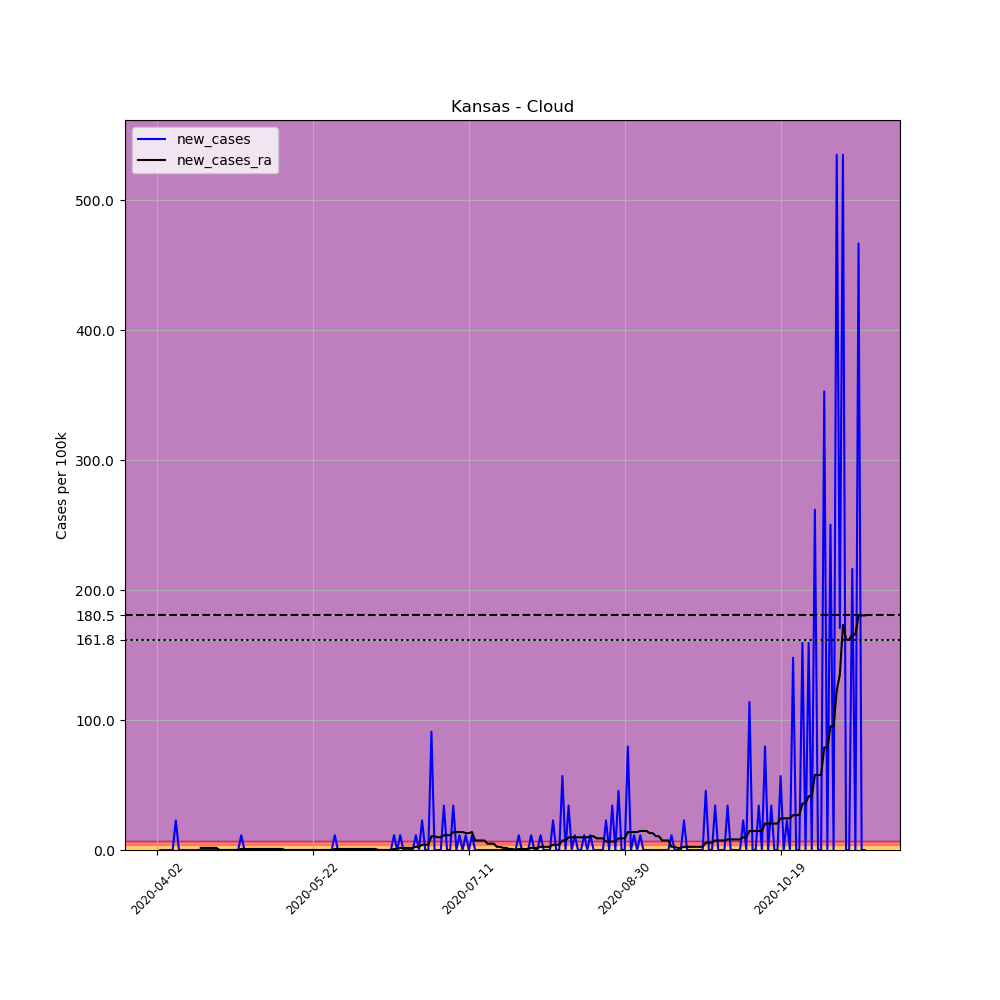

The data file committed next to this chart (first rows):
, date, county, state, fips, cases, deaths, COUNTY, STNAME, CTYNAME, POPESTIMATE2019, per_100k, new_cases, new_cases_ra
528422, 2020-04-02, Cloud, Kansas, 20029, 1, 0, 29, Kansas, Cloud, 8786, 11.38, , 
528423, 2020-04-03, Cloud, Kansas, 20029, 1, 0, 29, Kansas, Cloud, 8786, 11.38, 0.0, 
528424, 2020-04-04, Cloud, Kansas, 20029, 1, 0, 29, Kansas, Cloud, 8786, 11.38, 0.0, 
528425, 2020-04-05, Cloud, Kansas, 20029, 1, 0, 29, Kansas, Cloud, 8786, 11.38, 0.0, 
528426, 2020-04-06, Cloud, Kansas, 20029, 1, 0, 29, Kansas, Cloud, 8786, 11.38, 0.0, 
528427, 2020-04-07, Cloud, Kansas, 20029, 1, 0, 29, Kansas, Cloud, 8786, 11.38, 0.0, 
528428, 2020-04-08, Cloud, Kansas, 20029, 3, 0, 29, Kansas, Cloud, 8786, 34.15, 22.76, 
528429, 2020-04-09, Cloud, Kansas, 20029, 3, 0, 29, Kansas, Cloud, 8786, 34.15, 0.0, 
528430, 2020-04-10, Cloud, Kansas, 20029, 3, 0, 29, Kansas, Cloud, 8786, 34.15, 0.0, 
528431, 2020-04-11, Cloud, Kansas, 20029, 3, 0, 29, Kansas, Cloud, 8786, 34.15, 0.0, 
528432, 2020-04-12, Cloud, Kansas, 20029, 3, 0, 29, Kansas, Cloud, 8786, 34.15, 0.0, 
528433, 2020-04-13, Cloud, Kansas, 20029, 3, 0, 29, Kansas, Cloud, 8786, 34.15, 0.0, 
528434, 2020-04-14, Cloud, Kansas, 20029, 3, 0, 29, Kansas, Cloud, 8786, 34.15, 0.0, 
528435, 2020-04-15, Cloud, Kansas, 20029, 3, 0, 29, Kansas, Cloud, 8786, 34.15, 0.0, 
528436, 2020-04-16, Cloud, Kansas, 20029, 3, 0, 29, Kansas, Cloud, 8786, 34.15, 0.0, 1.626
528437, 2020-04-17, Cloud, Kansas, 20029, 3, 0, 29, Kansas, Cloud, 8786, 34.15, 0.0, 1.626
528438, 2020-04-18, Cloud, Kansas, 20029, 3, 0, 29, Kansas, Cloud, 8786, 34.15, 0.0, 1.626
528439, 2020-04-19, Cloud, Kansas, 20029, 3, 0, 29, Kansas, Cloud, 8786, 34.15, 0.0, 1.626
528440, 2020-04-20, Cloud, Kansas, 20029, 3, 0, 29, Kansas, Cloud, 8786, 34.15, 0.0, 1.626
528441, 2020-04-21, Cloud, Kansas, 20029, 3, 0, 29, Kansas, Cloud, 8786, 34.15, 0.0, 1.626
528442, 2020-04-22, Cloud, Kansas, 20029, 3, 0, 29, Kansas, Cloud, 8786, 34.15, 0.0, 0.0
528443, 2020-04-23, Cloud, Kansas, 20029, 3, 0, 29, Kansas, Cloud, 8786, 34.15, 0.0, 0.0
528444, 2020-04-24, Cloud, Kansas, 20029, 3, 0, 29, Kansas, Cloud, 8786, 34.15, 0.0, 0.0
528445, 2020-04-25, Cloud, Kansas, 20029, 3, 0, 29, Kansas, Cloud, 8786, 34.15, 0.0, 0.0
528446, 2020-04-26, Cloud, Kansas, 20029, 3, 0, 29, Kansas, Cloud, 8786, 34.15, 0.0, 0.0
528447, 2020-04-27, Cloud, Kansas, 20029, 3, 0, 29, Kansas, Cloud, 8786, 34.15, 0.0, 0.0
528448, 2020-04-28, Cloud, Kansas, 20029, 3, 0, 29, Kansas, Cloud, 8786, 34.15, 0.0, 0.0
528449, 2020-04-29, Cloud, Kansas, 20029, 4, 0, 29, Kansas, Cloud, 8786, 45.53, 11.38, 0.813
528450, 2020-04-30, Cloud, Kansas, 20029, 4, 0, 29, Kansas, Cloud, 8786, 45.53, 0.0, 0.813
528451, 2020-05-01, Cloud, Kansas, 20029, 4, 0, 29, Kansas, Cloud, 8786, 45.53, 0.0, 0.813
528452, 2020-05-02, Cloud, Kansas, 20029, 4, 0, 29, Kansas, Cloud, 8786, 45.53, 0.0, 0.813
528453, 2020-05-03, Cloud, Kansas, 20029, 4, 0, 29, Kansas, Cloud, 8786, 45.53, 0.0, 0.813
528454, 2020-05-04, Cloud, Kansas, 20029, 4, 0, 29, Kansas, Cloud, 8786, 45.53, 0.0, 0.813
528455, 2020-05-05, Cloud, Kansas, 20029, 4, 0, 29, Kansas, Cloud, 8786, 45.53, 0.0, 0.813
528456, 2020-05-06, Cloud, Kansas, 20029, 4, 0, 29, Kansas, Cloud, 8786, 45.53, 0.0, 0.813
528457, 2020-05-07, Cloud, Kansas, 20029, 4, 0, 29, Kansas, Cloud, 8786, 45.53, 0.0, 0.813
528458, 2020-05-08, Cloud, Kansas, 20029, 4, 0, 29, Kansas, Cloud, 8786, 45.53, 0.0, 0.813
528459, 2020-05-09, Cloud, Kansas, 20029, 4, 0, 29, Kansas, Cloud, 8786, 45.53, 0.0, 0.813
528460, 2020-05-10, Cloud, Kansas, 20029, 4, 0, 29, Kansas, Cloud, 8786, 45.53, 0.0, 0.813
528461, 2020-05-11, Cloud, Kansas, 20029, 4, 0, 29, Kansas, Cloud, 8786, 45.53, 0.0, 0.813
528462, 2020-05-12, Cloud, Kansas, 20029, 4, 0, 29, Kansas, Cloud, 8786, 45.53, 0.0, 0.813
528463, 2020-05-13, Cloud, Kansas, 20029, 4, 0, 29, Kansas, Cloud, 8786, 45.53, 0.0, 0.0
528464, 2020-05-14, Cloud, Kansas, 20029, 4, 0, 29, Kansas, Cloud, 8786, 45.53, 0.0, 0.0
528465, 2020-05-15, Cloud, Kansas, 20029, 4, 0, 29, Kansas, Cloud, 8786, 45.53, 0.0, 0.0
528466, 2020-05-16, Cloud, Kansas, 20029, 4, 0, 29, Kansas, Cloud, 8786, 45.53, 0.0, 0.0
528467, 2020-05-17, Cloud, Kansas, 20029, 4, 0, 29, Kansas, Cloud, 8786, 45.53, 0.0, 0.0
528468, 2020-05-18, Cloud, Kansas, 20029, 4, 0, 29, Kansas, Cloud, 8786, 45.53, 0.0, 0.0
528469, 2020-05-19, Cloud, Kansas, 20029, 4, 0, 29, Kansas, Cloud, 8786, 45.53, 0.0, 0.0
528470, 2020-05-20, Cloud, Kansas, 20029, 4, 0, 29, Kansas, Cloud, 8786, 45.53, 0.0, 0.0
528471, 2020-05-21, Cloud, Kansas, 20029, 4, 0, 29, Kansas, Cloud, 8786, 45.53, 0.0, 0.0
528472, 2020-05-22, Cloud, Kansas, 20029, 4, 0, 29, Kansas, Cloud, 8786, 45.53, 0.0, 0.0
528473, 2020-05-23, Cloud, Kansas, 20029, 4, 0, 29, Kansas, Cloud, 8786, 45.53, 0.0, 0.0
528474, 2020-05-24, Cloud, Kansas, 20029, 4, 0, 29, Kansas, Cloud, 8786, 45.53, 0.0, 0.0
528475, 2020-05-25, Cloud, Kansas, 20029, 4, 0, 29, Kansas, Cloud, 8786, 45.53, 0.0, 0.0
528476, 2020-05-26, Cloud, Kansas, 20029, 4, 0, 29, Kansas, Cloud, 8786, 45.53, 0.0, 0.0
528477, 2020-05-27, Cloud, Kansas, 20029, 4, 0, 29, Kansas, Cloud, 8786, 45.53, 0.0, 0.0
528478, 2020-05-28, Cloud, Kansas, 20029, 4, 0, 29, Kansas, Cloud, 8786, 45.53, 0.0, 0.0
528479, 2020-05-29, Cloud, Kansas, 20029, 5, 0, 29, Kansas, Cloud, 8786, 56.91, 11.38, 0.813
528480, 2020-05-30, Cloud, Kansas, 20029, 5, 0, 29, Kansas, Cloud, 8786, 56.91, 0.0, 0.813
528481, 2020-05-31, Cloud, Kansas, 20029, 5, 0, 29, Kansas, Cloud, 8786, 56.91, 0.0, 0.813
... 168 more rows
